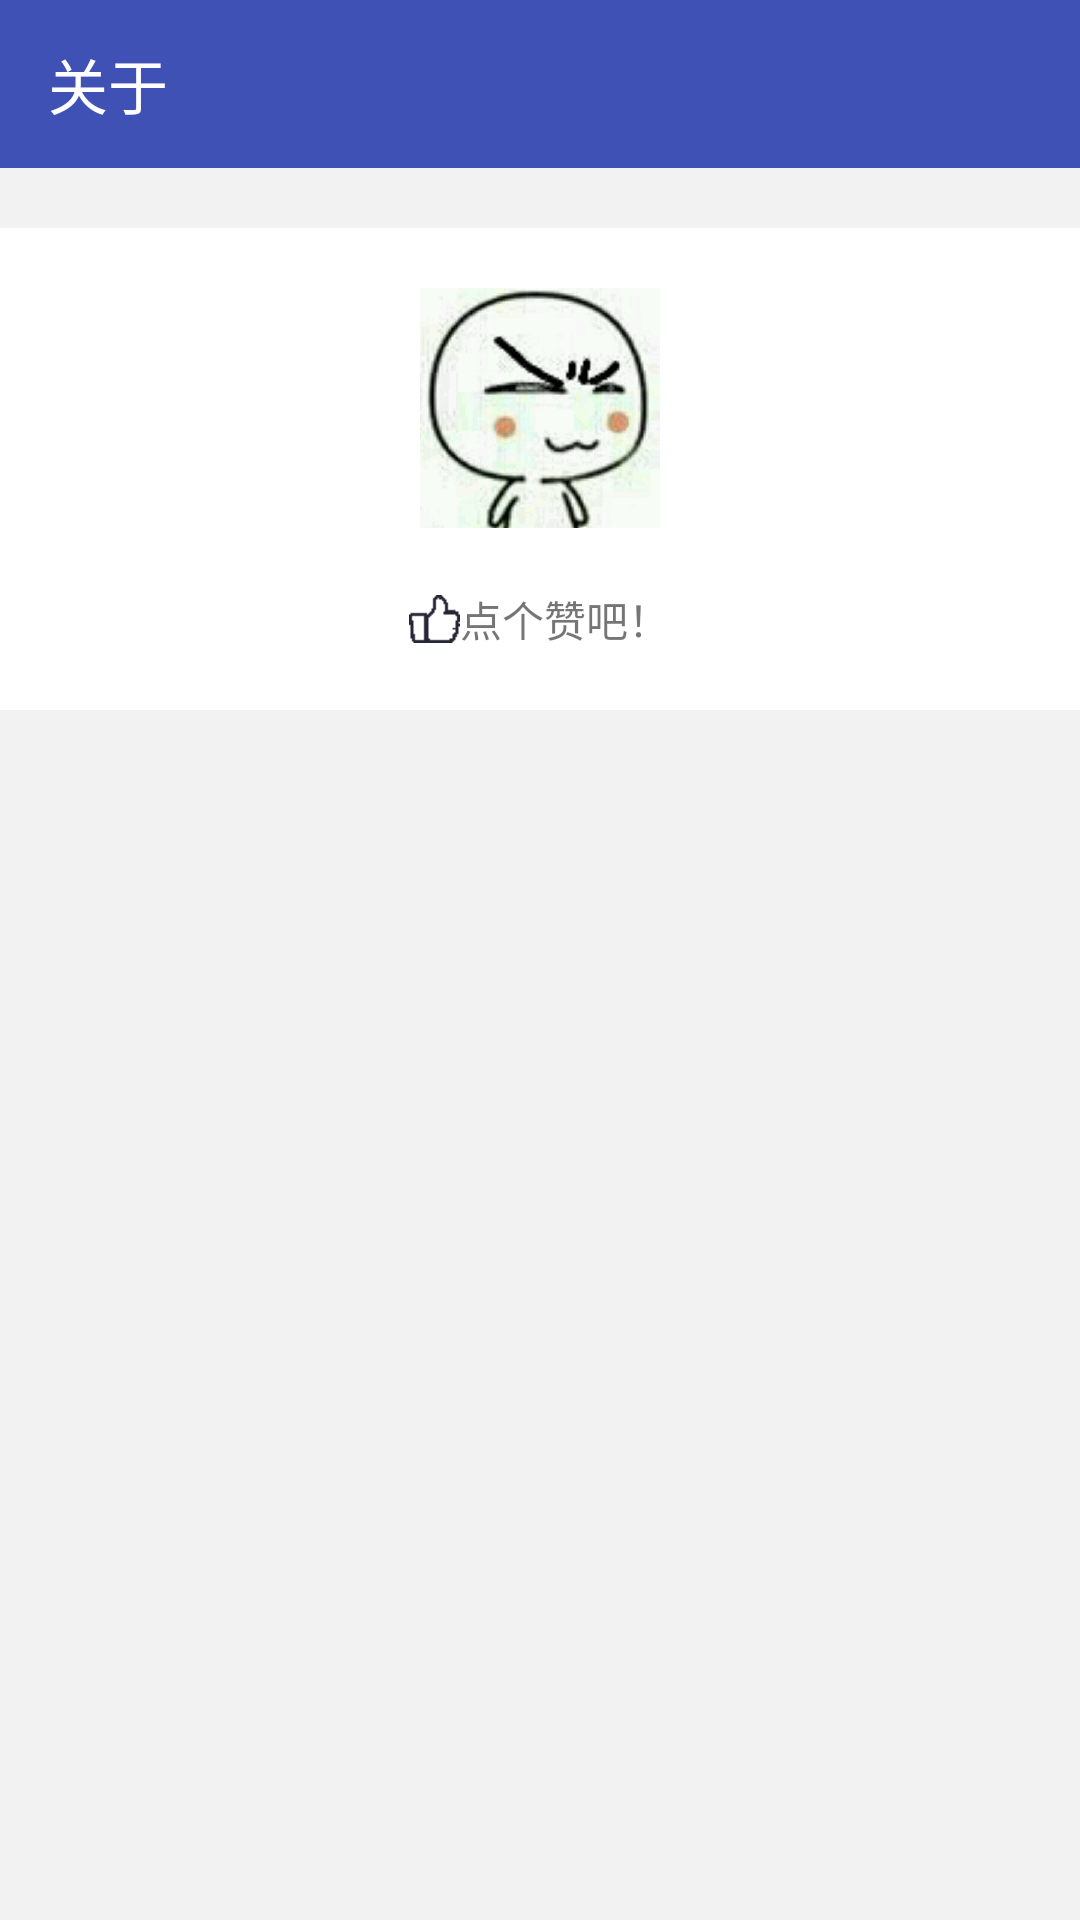

This screen was rendered from an Android layout file. Write that file and the resources it references.
<!-- AndroidManifest.xml: activity theme titleBar -->
<!-- res/layout/activity_about.xml -->
<?xml version="1.0" encoding="utf-8"?>
<LinearLayout xmlns:android="http://schemas.android.com/apk/res/android"
    xmlns:app="http://schemas.android.com/apk/res-auto"
    android:layout_width="match_parent"
    android:layout_height="match_parent"
    android:background="@color/colorBackground"
    android:orientation="vertical">

    <android.support.v7.widget.Toolbar
        android:layout_width="match_parent"
        android:layout_height="wrap_content"
        android:background="@color/colorPrimary"
        app:title="@string/about"
        app:titleTextColor="@color/colorWhite" />

    <LinearLayout
        android:id="@+id/about_link"
        android:layout_width="match_parent"
        android:layout_height="wrap_content"
        android:layout_gravity="center_horizontal"

        android:layout_marginTop="20dp"
        android:background="@color/colorWhite"
        android:gravity="center"
        android:orientation="vertical">

        <ImageView
            android:layout_width="80dp"
            android:layout_height="80dp"
            android:layout_centerHorizontal="true"
            android:layout_gravity="center"
            android:layout_marginTop="20dp"
            android:src="@drawable/about" />

        <TextView
            android:layout_width="wrap_content"
            android:layout_height="wrap_content"
            android:layout_gravity="center"
            android:drawableLeft="@drawable/zan"
            android:layout_marginBottom="20dp"
            android:layout_marginTop="20dp"
            android:gravity="center"
            android:text="@string/github" />

    </LinearLayout>
</LinearLayout>
<!-- resources referenced by this layout -->
<resources>
  <color name="colorBackground">#F2F2F2</color>
  <color name="colorPrimary">#3F51B5</color>
  <color name="colorWhite">#ffffff</color>
  <!-- drawable about: jpg bitmap (drawable-xhdpi, 28869 bytes) -->
  <!-- drawable zan: png bitmap (drawable-xhdpi, 3738 bytes) -->
  <string name="about">关于</string>
  <string name="github"> 点个赞吧！</string>
  <style name="titleBar" parent="Theme.AppCompat.Light.NoActionBar">
          <item name="colorPrimaryDark">@color/colorPrimary</item>
      </style>
</resources>
